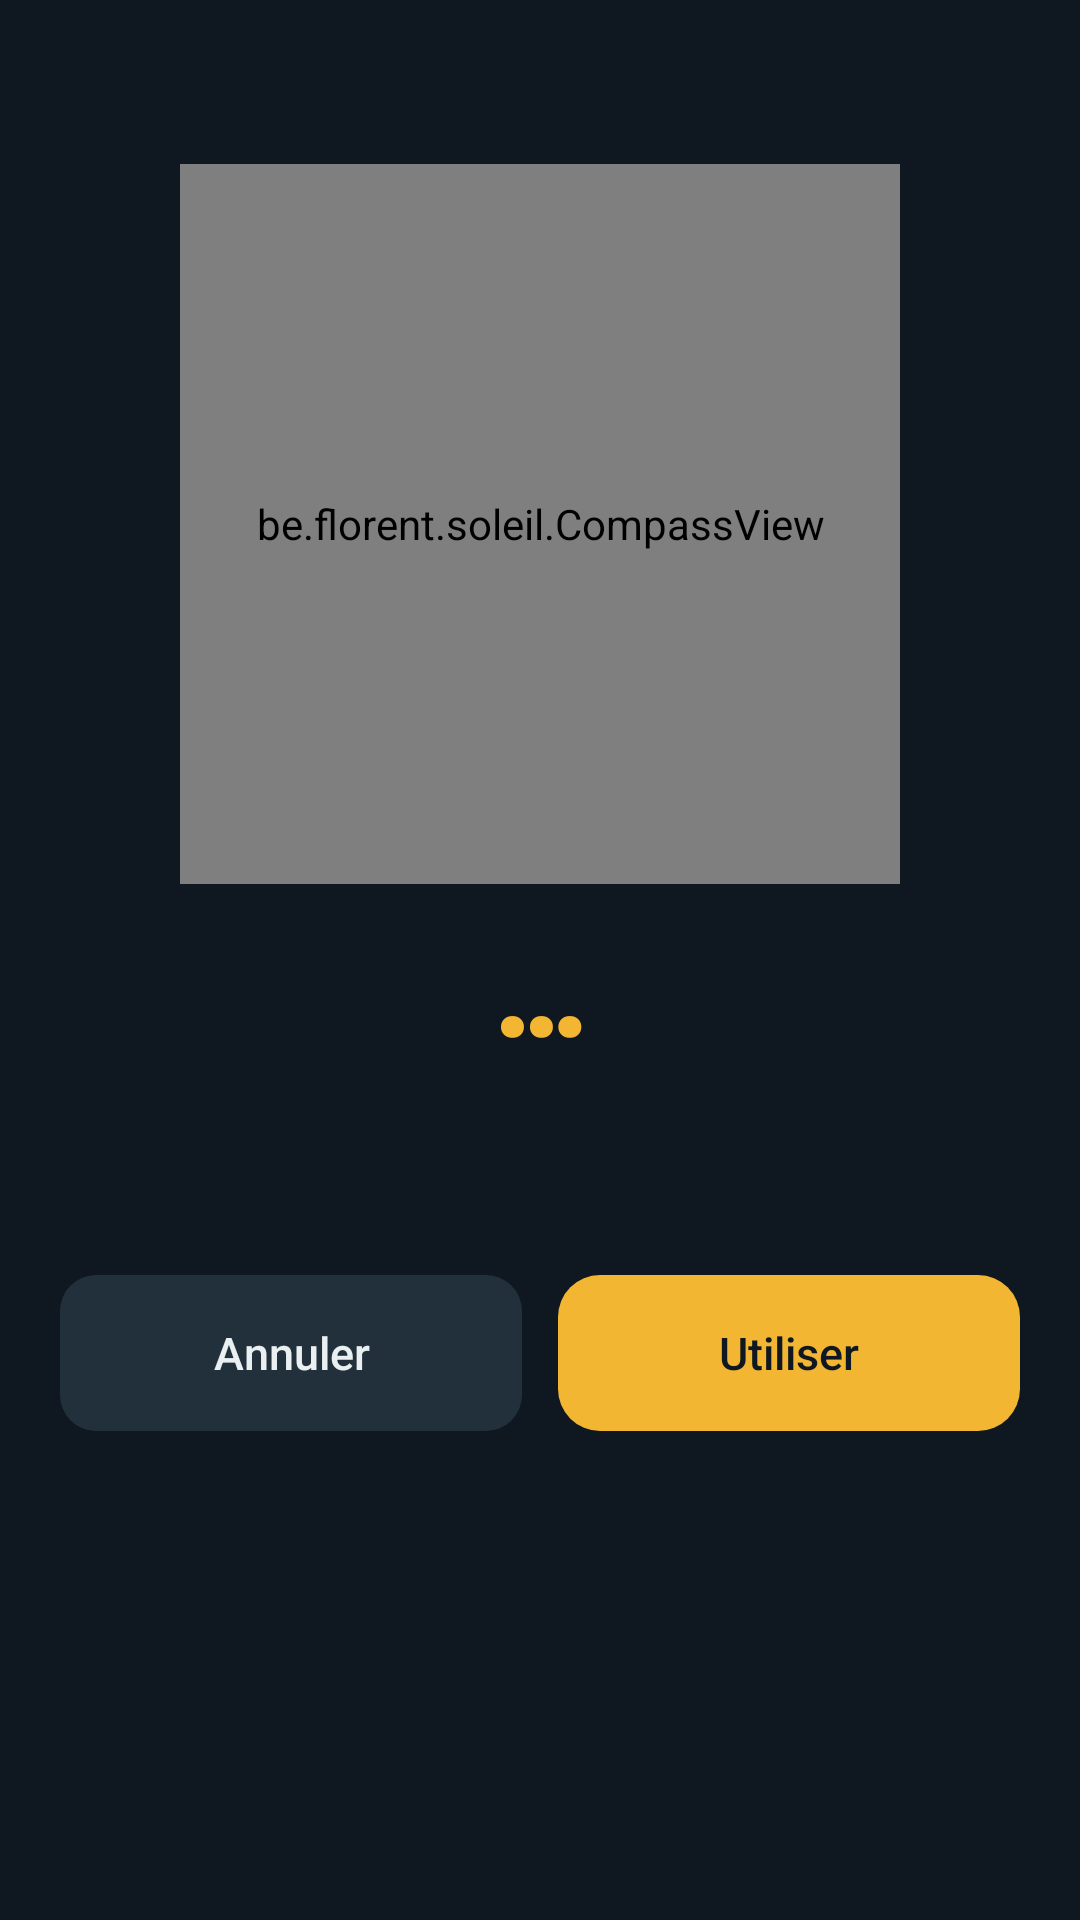

Write the Android layout XML for this screen, with the resource values it uses.
<!-- AndroidManifest.xml: application theme AppTheme -->
<!-- res/layout/dialog_measure.xml -->
<?xml version="1.0" encoding="utf-8"?>
<LinearLayout xmlns:android="http://schemas.android.com/apk/res/android"
    android:layout_width="match_parent"
    android:layout_height="wrap_content"
    android:background="@drawable/card_bg"
    android:gravity="center_horizontal"
    android:orientation="vertical"
    android:padding="20dp">

    <TextView
        android:id="@+id/mTitle"
        style="@style/CardTitle" />

    <be.florent.soleil.CompassView
        android:id="@+id/dial"
        android:layout_width="240dp"
        android:layout_height="240dp"
        android:layout_marginTop="12dp" />

    <TextView
        android:id="@+id/mValue"
        android:layout_width="wrap_content"
        android:layout_height="wrap_content"
        android:fontFamily="sans-serif-condensed"
        android:text="…"
        android:textColor="@color/sun"
        android:textSize="48sp"
        android:textStyle="bold" />

    <TextView
        android:id="@+id/mSub"
        android:layout_width="wrap_content"
        android:layout_height="wrap_content"
        android:textColor="@color/fg"
        android:textSize="15sp" />

    <TextView
        android:id="@+id/mAcc"
        style="@style/Body"
        android:layout_marginTop="8dp"
        android:background="@drawable/pill_low"
        android:gravity="center"
        android:padding="10dp"
        android:text="@string/t061"
        android:textColor="@color/sun"
        android:visibility="gone" />

    <TextView
        android:id="@+id/mHint"
        style="@style/Body"
        android:layout_marginTop="12dp"
        android:gravity="center" />

    <LinearLayout
        android:layout_width="match_parent"
        android:layout_height="wrap_content"
        android:layout_marginTop="16dp"
        android:orientation="horizontal">

        <Button
            android:id="@+id/mCancel"
            android:layout_width="0dp"
            android:layout_height="52dp"
            android:layout_marginEnd="6dp"
            android:layout_weight="1"
            android:background="@drawable/input_bg"
            android:stateListAnimator="@null"
            android:text="@string/t062"
            android:textAllCaps="false"
            android:textColor="@color/fg"
            android:textSize="15sp" />

        <Button
            android:id="@+id/mUse"
            style="@style/PrimaryButton"
            android:layout_width="0dp"
            android:layout_marginStart="6dp"
            android:layout_weight="1"
            android:text="@string/t063" />
    </LinearLayout>
</LinearLayout>
<!-- resources referenced by this layout -->
<resources>
  <color name="fg">#EAF0F2</color>
  <color name="sun">#F2B632</color>
  <!-- drawable input_bg (drawable) -->
  <?xml version="1.0" encoding="utf-8"?>
  <selector xmlns:android="http://schemas.android.com/apk/res/android">
      <item android:state_focused="true">
          <shape android:shape="rectangle">
              <solid android:color="@color/card2" />
              <stroke android:width="1.5dp" android:color="@color/sun" />
              <corners android:radius="12dp" />
          </shape>
      </item>
      <item>
          <shape android:shape="rectangle">
              <solid android:color="@color/card2" />
              <corners android:radius="12dp" />
          </shape>
      </item>
  </selector>
  <!-- drawable pill_low (drawable) -->
  <?xml version="1.0" encoding="utf-8"?>
  <shape xmlns:android="http://schemas.android.com/apk/res/android" android:shape="rectangle">
      <solid android:color="@color/sun_dim" />
      <corners android:radius="14dp" />
  </shape>
  <string name="t061">Boussole imprécise : fais quelques grands 8 en l\'air avec le téléphone pour la calibrer.</string>
  <string name="t062">Annuler</string>
  <string name="t063">Utiliser</string>
  <style name="Body">
          <item name="android:layout_width">match_parent</item>
          <item name="android:layout_height">wrap_content</item>
          <item name="android:textColor">@color/muted</item>
          <item name="android:textSize">13sp</item>
          <item name="android:lineSpacingMultiplier">1.2</item>
      </style>
  <style name="CardTitle">
          <item name="android:layout_width">wrap_content</item>
          <item name="android:layout_height">wrap_content</item>
          <item name="android:textColor">@color/fg</item>
          <item name="android:textSize">17sp</item>
          <item name="android:fontFamily">sans-serif-medium</item>
      </style>
  <style name="PrimaryButton">
          <item name="android:layout_width">match_parent</item>
          <item name="android:layout_height">52dp</item>
          <item name="android:background">@drawable/btn_primary</item>
          <item name="android:textColor">@color/ink</item>
          <item name="android:textSize">15sp</item>
          <item name="android:fontFamily">sans-serif-medium</item>
          <item name="android:textAllCaps">false</item>
          <item name="android:stateListAnimator">@null</item>
      </style>
  <style name="AppTheme" parent="@android:style/Theme.Material.NoActionBar">
          <item name="android:windowBackground">@color/bg</item>
          <item name="android:statusBarColor">@color/bg</item>
          <item name="android:navigationBarColor">@color/bg</item>
          <item name="android:colorPrimary">@color/card</item>
          <item name="android:colorAccent">@color/sun</item>
          <item name="android:colorControlActivated">@color/sun</item>
          <item name="android:textColorPrimary">@color/fg</item>
          <item name="android:textColorSecondary">@color/muted</item>
      </style>
  <color name="card2">#22303C</color>
  <color name="sun_dim">#3D3115</color>
  <color name="muted">#8FA0AA</color>
  <!-- drawable btn_primary (drawable) -->
  <?xml version="1.0" encoding="utf-8"?>
  <ripple xmlns:android="http://schemas.android.com/apk/res/android" android:color="#33000000">
      <item>
          <shape android:shape="rectangle">
              <solid android:color="@color/sun" />
              <corners android:radius="14dp" />
          </shape>
      </item>
  </ripple>
  <color name="ink">#0F1720</color>
  <color name="bg">#0F1720</color>
  <color name="card">#18232E</color>
</resources>
